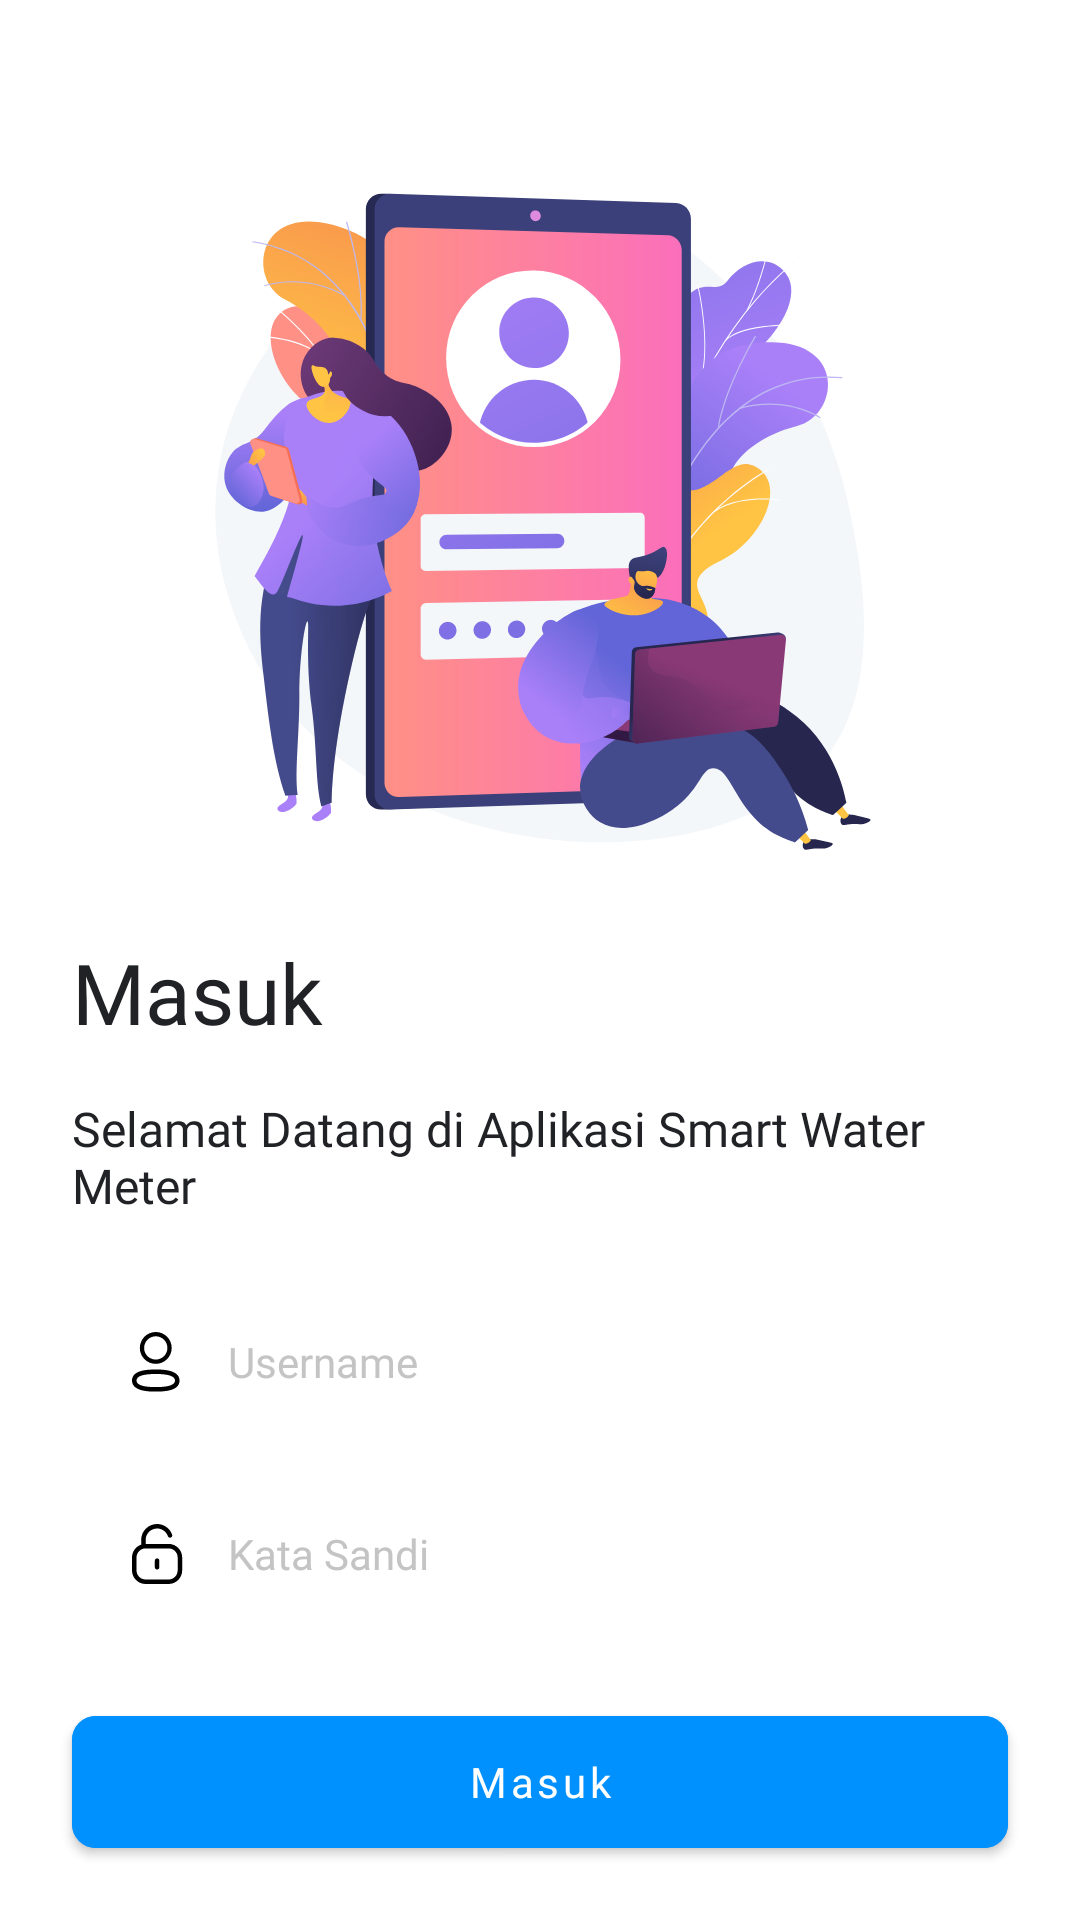

Write the Android layout XML for this screen, with the resource values it uses.
<!-- AndroidManifest.xml: application theme Theme.SmartWaterMeter -->
<!-- res/layout/fragment_login.xml -->
<?xml version="1.0" encoding="utf-8"?>
<ScrollView xmlns:android="http://schemas.android.com/apk/res/android"
    xmlns:tools="http://schemas.android.com/tools"
    android:layout_width="match_parent"
    android:layout_height="match_parent"
    tools:context=".ui.auth.LoginFragment">

    <LinearLayout
        android:layout_width="match_parent"
        android:layout_height="wrap_content"
        android:orientation="vertical">

        <ImageView
            android:layout_width="match_parent"
            android:layout_height="240dp"
            android:layout_marginTop="56dp"
            android:src="@drawable/img_login" />

        <TextView
            android:layout_width="match_parent"
            android:layout_height="wrap_content"
            android:layout_marginStart="24dp"
            android:layout_marginTop="16dp"
            android:layout_marginEnd="24dp"
            android:fontFamily="@font/roboto_medium"
            android:text="@string/login"
            android:textColor="@color/primary_text"
            android:textSize="28sp" />

        <TextView
            android:layout_width="wrap_content"
            android:layout_height="wrap_content"
            android:layout_marginStart="24dp"
            android:layout_marginTop="16dp"
            android:layout_marginEnd="24dp"
            android:fontFamily="@font/roboto_light"
            android:text="@string/login_desc"
            android:textColor="@color/primary_text"
            android:textSize="16sp" />

        <EditText
            android:id="@+id/etUsername"
            style="@style/EditTextAuth"
            android:layout_marginTop="24dp"
            android:drawableStart="@drawable/ic_profile_outline"
            android:hint="@string/username"
            android:inputType="textEmailAddress" />

        <EditText
            android:id="@+id/etPassword"
            style="@style/EditTextAuth"
            android:layout_marginTop="16dp"
            android:drawableStart="@drawable/ic_unlock_outline"
            android:hint="@string/password"
            android:inputType="textPassword" />

        <TextView
            android:layout_width="wrap_content"
            android:layout_height="wrap_content"
            android:layout_gravity="end"
            android:layout_marginTop="8dp"
            android:layout_marginEnd="24dp"
            android:fontFamily="@font/roboto"
            android:paddingTop="8dp"
            android:paddingBottom="8dp"
            android:visibility="gone"
            android:text="@string/forgot_password"
            android:textColor="@color/primary"
            android:textSize="14sp" />

        <com.google.android.material.button.MaterialButton
            android:id="@+id/btnLogin"
            style="@style/ButtonStyle1"
            android:layout_marginTop="24dp"
            android:backgroundTint="@color/primary"
            android:text="@string/login" />

    </LinearLayout>
</ScrollView>
<!-- resources referenced by this layout -->
<resources>
  <color name="primary">#0091FF</color>
  <color name="primary_text">#212226</color>
  <!-- drawable ic_profile_outline (drawable) -->
  <vector xmlns:android="http://schemas.android.com/apk/res/android"
      android:width="24dp"
      android:height="24dp"
      android:viewportWidth="24"
      android:viewportHeight="24">
    <path
        android:pathData="M19.8399,18.1932C19.8399,21.4892 15.3199,21.8702 11.9209,21.8702L11.6777,21.8699C9.5121,21.8647 3.9999,21.728 3.9999,18.1732C3.9999,14.9444 8.3383,14.5129 11.7114,14.4967L12.1641,14.4964C14.3296,14.5016 19.8399,14.6383 19.8399,18.1932ZM11.9209,15.9962C7.6599,15.9962 5.4999,16.7282 5.4999,18.1732C5.4999,19.6312 7.6599,20.3702 11.9209,20.3702C16.1809,20.3702 18.3399,19.6382 18.3399,18.1932C18.3399,16.7352 16.1809,15.9962 11.9209,15.9962ZM11.9209,1.9998C14.8489,1.9998 17.2299,4.3818 17.2299,7.3098C17.2299,10.2378 14.8489,12.6188 11.9209,12.6188H11.8889C8.9669,12.6098 6.5999,10.2268 6.6099,7.3068C6.6099,4.3818 8.9919,1.9998 11.9209,1.9998ZM11.9209,3.4278C9.7799,3.4278 8.0379,5.1688 8.0379,7.3098C8.0309,9.4438 9.7599,11.1838 11.8919,11.1918L11.9209,11.9058V11.1918C14.0609,11.1918 15.8019,9.4498 15.8019,7.3098C15.8019,5.1688 14.0609,3.4278 11.9209,3.4278Z"
        android:fillColor="#000000"
        android:fillType="evenOdd"/>
  </vector>
  <string name="forgot_password">Lupa kata sandi?</string>
  <string name="login">Masuk</string>
  <string name="login_desc">Selamat Datang di Aplikasi Smart Water Meter</string>
  <string name="password">Kata Sandi</string>
  <string name="username">Username</string>
  <style name="ButtonStyle1">
          <item name="android:layout_width">match_parent</item>
          <item name="android:layout_height">56dp</item>
          <item name="android:layout_marginStart">24dp</item>
          <item name="android:layout_marginEnd">24dp</item>
          <item name="cornerRadius">8dp</item>
          <item name="android:textAllCaps">false</item>
          <item name="android:fontFamily">@font/roboto_medium</item>
      </style>
  <style name="EditTextAuth">
          <item name="android:layout_width">match_parent</item>
          <item name="android:layout_height">wrap_content</item>
          <item name="android:background">@drawable/bg_edit_text</item>
          <item name="android:textSize">14sp</item>
          <item name="android:layout_marginStart">24dp</item>
          <item name="android:layout_marginEnd">24dp</item>
          <item name="android:drawablePadding">12dp</item>
          <item name="android:fontFamily">@font/roboto</item>
          <item name="android:paddingStart">16dp</item>
          <item name="android:paddingEnd">16dp</item>
          <item name="android:paddingTop">12dp</item>
          <item name="android:paddingBottom">12dp</item>
          <item name="android:textColor">@color/primary_text</item>
          <item name="android:textColorHint">@color/hint</item>
      </style>
  <style name="Theme.SmartWaterMeter" parent="Theme.MaterialComponents.DayNight.NoActionBar">
          <item name="colorPrimary">@color/primary</item>
          <item name="colorPrimaryVariant">@color/primary_dark</item>
          <item name="colorOnPrimary">@color/white</item>
          <item name="colorSecondary">@color/primary</item>
          <item name="colorSecondaryVariant">@color/primary_dark</item>
          <item name="colorOnSecondary">@color/black</item>
          <item name="android:statusBarColor" tools:targetApi="l">?attr/colorPrimaryVariant</item>
      </style>
  <color name="hint">#C4C4C4</color>
  <color name="primary_dark">#033FC0</color>
  <color name="white">#FFFFFF</color>
  <color name="black">#000000</color>
</resources>
